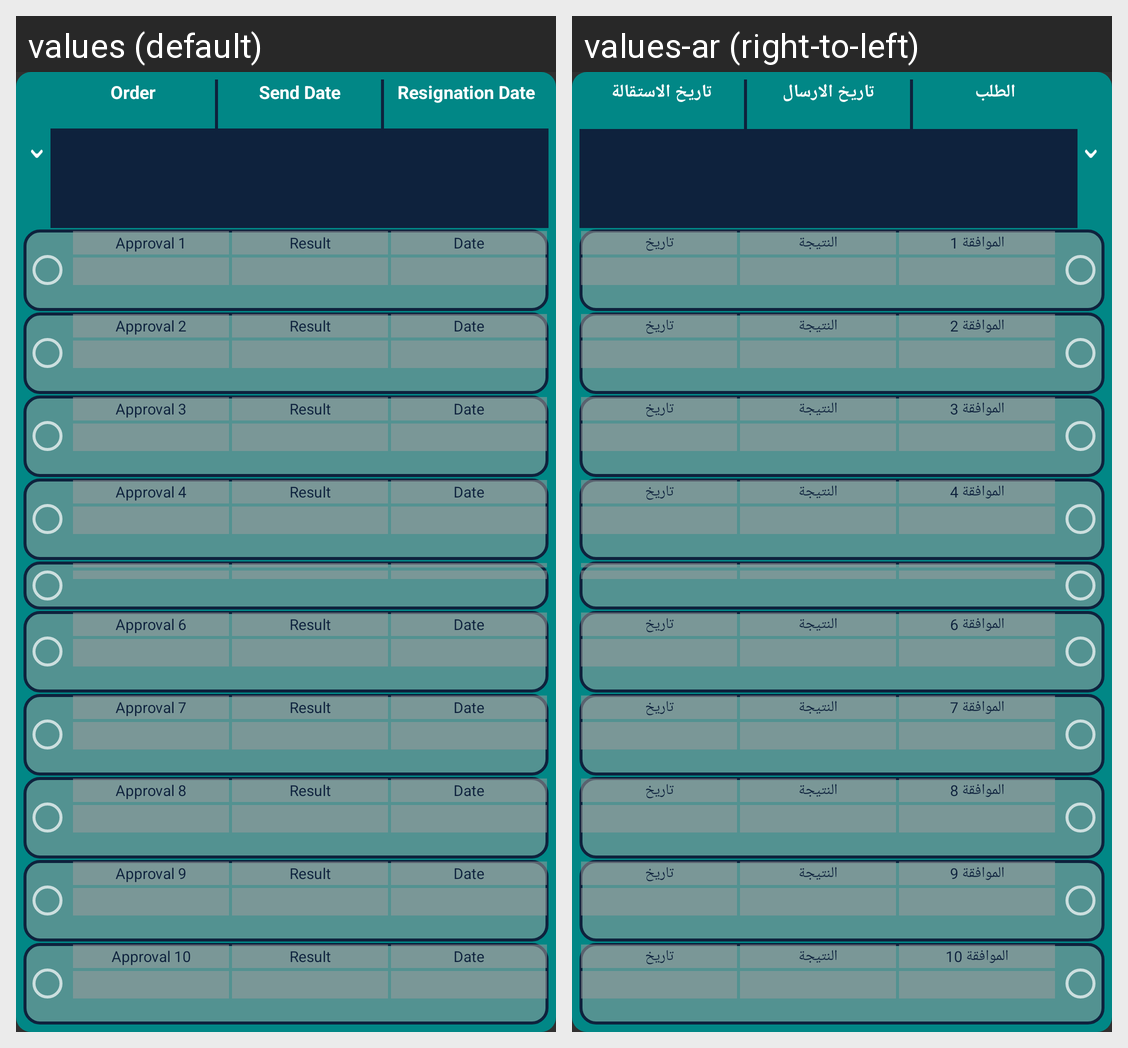

Locale-by-locale string values for the Android screen shown in this grid:
Android screen res/layout/resignation_unit.xml rendered under 2 locales, left to right: values (default), values-ar (right-to-left). Device: Nexus 5 (rendered at 1080×1920; each locale shown at half size, 540×960, under a caption strip naming it); theme Theme.AppCompat.
Strings drawn on this screen, with the default value and each locale's value (text and hints the layout hard-codes, and strings that could not be matched under every locale, appear in the picture but are not listed):

order
  values: Order
  values-ar: الطلب

sendDate
  values: Send Date
  values-ar: تاريخ الارسال

approval1
  values: Approval 1
  values-ar: الموافقة 1

approvalResult
  values: Result
  values-ar: النتيجة

approvalDate
  values: Date
  values-ar: تاريخ

approval2
  values: Approval 2
  values-ar: الموافقة 2

approval3
  values: Approval 3
  values-ar: الموافقة 3

approval4
  values: Approval 4
  values-ar: الموافقة 4

approval6
  values: Approval 6
  values-ar: الموافقة 6

approval7
  values: Approval 7
  values-ar: الموافقة 7

approval8
  values: Approval 8
  values-ar: الموافقة 8

approval9
  values: Approval 9
  values-ar: الموافقة 9

approval10
  values: Approval 10
  values-ar: الموافقة 10
